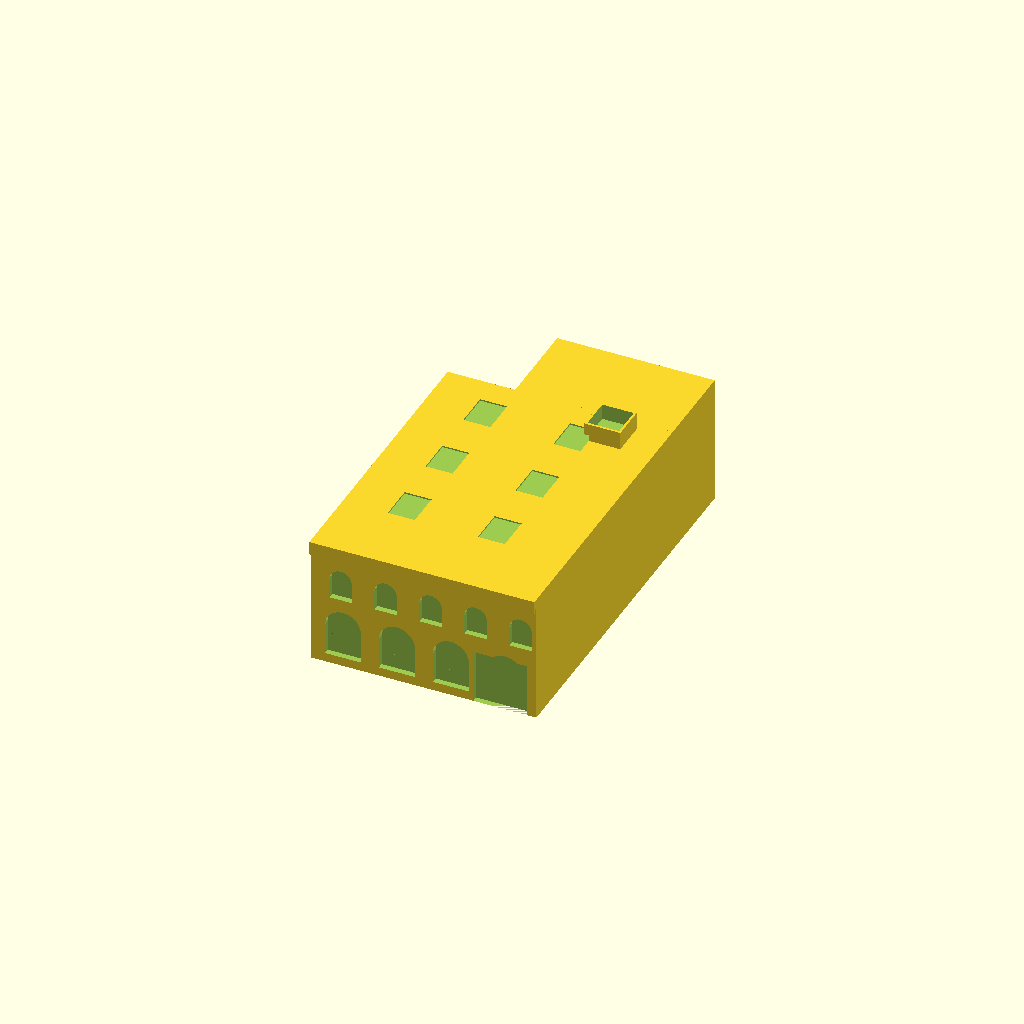
Cell 1: the model at its default parameters.
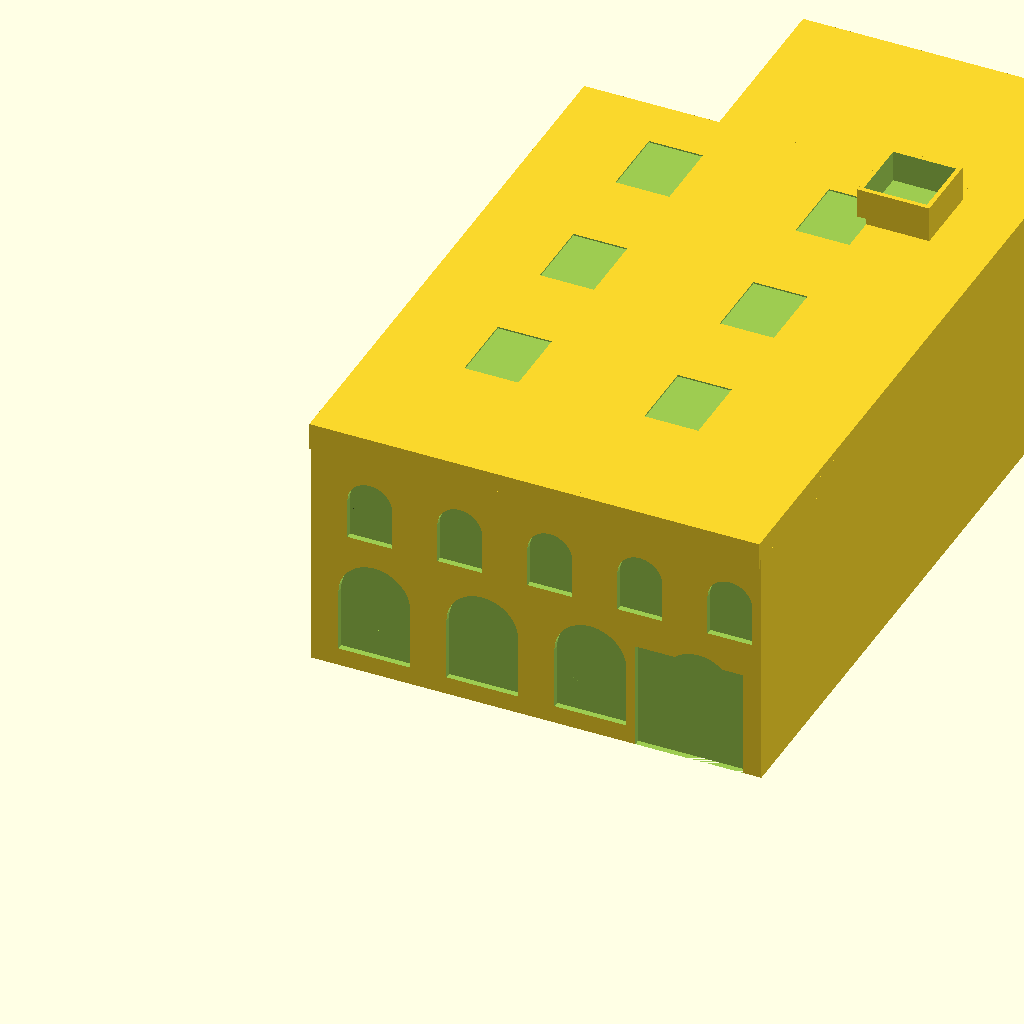
Cell 2 — ft set to 609.6, the other parameters unchanged.
All cells are drawn from one camera (rotation 55°, 0°, 25°, orthographic, colour scheme Cornfield), so only the parameter changes between them.
Source of the model, heron/heron_building.scad:
// Heron Building - 7 Heron Street, San Francisco
// 3D Printable Diorama Model
// Scale: 1:100 (1mm = 100mm real)

// Based on Boor Bridges Architecture drawings dated 2012-11-07

/* Real dimensions (approximate from drawings):
   - Main building footprint: ~50' x 85' (L-shaped)
   - 1st floor height: ~14'
   - 2nd floor height: ~12'
   - Parapet: ~3'
   - Total height: ~29'
*/

// === PARAMETERS ===
scale_factor = 1/100;  // 1:100 scale

// Real dimensions in mm (convert from feet: 1' = 304.8mm)
ft = 304.8;

// Building dimensions (in feet, will be scaled)
main_width = 50 * ft;      // East-West dimension
main_depth = 65 * ft;      // North-South main section
rear_depth = 20 * ft;      // Additional rear section
rear_width = 35 * ft;      // Width of rear section

floor1_height = 14 * ft;
floor2_height = 12 * ft;
parapet_height = 3 * ft;
total_height = floor1_height + floor2_height + parapet_height;

wall_thickness = 1 * ft;

// Window dimensions
arch_window_width = 6 * ft;
arch_window_height = 10 * ft;
rect_window_width = 4 * ft;
rect_window_height = 5 * ft;

// === MODULES ===

// Arched window cutout
module arch_window(w, h, depth=500) {
    radius = w/2;
    arch_height = h - radius;

    translate([0, 0, 0])
    union() {
        // Rectangular part
        cube([w, depth, arch_height]);
        // Arch part
        translate([radius, 0, arch_height])
        rotate([-90, 0, 0])
        cylinder(h=depth, r=radius, $fn=32);
    }
}

// Rectangular window cutout
module rect_window(w, h, depth=500) {
    cube([w, depth, h]);
}

// Decorative cornice
module cornice(length, projection=300, height=400) {
    // Simple stepped cornice profile
    translate([0, 0, 0])
    union() {
        cube([length, projection*0.3, height*0.3]);
        translate([0, 0, height*0.3])
        cube([length, projection*0.6, height*0.3]);
        translate([0, 0, height*0.6])
        cube([length, projection, height*0.4]);
    }
}

// Main building mass
module building_mass() {
    union() {
        // Main rectangular volume
        cube([main_width, main_depth, total_height]);

        // Rear L extension (northeast)
        translate([main_width - rear_width, main_depth, 0])
        cube([rear_width, rear_depth, total_height]);
    }
}

// South facade (street facing) with arched openings
module south_facade_windows() {
    window_y = -100;  // Slightly outside for clean cut

    // Large arched openings - ground floor
    // Based on elevation A4.1 - shows ~4 large arches
    for (i = [0:3]) {
        translate([3*ft + i * 12*ft, window_y, 2*ft])
        arch_window(8*ft, 11*ft);
    }

    // Second floor windows - smaller arches
    for (i = [0:4]) {
        translate([4*ft + i * 10*ft, window_y, floor1_height + 2*ft])
        arch_window(5*ft, 7*ft);
    }
}

// West facade windows
module west_facade_windows() {
    window_x = -100;

    // Ground floor - large arched windows
    for (i = [0:3]) {
        translate([window_x, 8*ft + i * 15*ft, 2*ft])
        rotate([0, 0, 90])
        arch_window(6*ft, 9*ft);
    }

    // Second floor windows
    for (i = [0:4]) {
        translate([window_x, 6*ft + i * 12*ft, floor1_height + 2*ft])
        rotate([0, 0, 90])
        arch_window(4*ft, 6*ft);
    }
}

// East facade windows
module east_facade_windows() {
    window_x = main_width + 100;

    // Similar pattern to west
    for (i = [0:3]) {
        translate([window_x, 8*ft + i * 15*ft, 2*ft])
        rotate([0, 0, -90])
        arch_window(6*ft, 9*ft);
    }

    for (i = [0:4]) {
        translate([window_x, 6*ft + i * 12*ft, floor1_height + 2*ft])
        rotate([0, 0, -90])
        arch_window(4*ft, 6*ft);
    }
}

// North facade (rear)
module north_facade_windows() {
    window_y = main_depth + rear_depth + 100;

    // Simpler rear facade
    for (i = [0:2]) {
        translate([main_width - rear_width + 5*ft + i * 10*ft, window_y, 3*ft])
        rotate([0, 0, 180])
        rect_window(5*ft, 7*ft);
    }
}

// Overhead door on south facade
module overhead_door() {
    translate([main_width - 14*ft, -100, 0])
    cube([12*ft, 500, 12*ft]);
}

// Skylights on roof
module skylights() {
    skylight_z = total_height - 100;

    // Based on roof plan - 6 skylights in grid pattern
    for (i = [0:1]) {
        for (j = [0:2]) {
            translate([10*ft + i * 20*ft, 15*ft + j * 18*ft, skylight_z])
            cube([6*ft, 8*ft, 500]);
        }
    }
}

// Parapet detail
module parapet_detail() {
    parapet_z = floor1_height + floor2_height;

    // South parapet with cornice
    translate([0, -300, parapet_z])
    cornice(main_width, 400, parapet_height);

    // East parapet
    translate([main_width, 0, parapet_z])
    rotate([0, 0, 90])
    cornice(main_depth, 300, parapet_height * 0.7);

    // West parapet
    translate([0, main_depth, parapet_z])
    rotate([0, 0, -90])
    cornice(main_depth, 300, parapet_height * 0.7);
}

// Patio area (recessed at ground level, south side)
module patio_cutout() {
    translate([2*ft, -100, 0])
    cube([20*ft, 15*ft + 100, floor1_height - 1*ft]);
}

// Roof access hatch structure
module roof_hatch() {
    translate([main_width - 15*ft, main_depth - 10*ft, total_height])
    difference() {
        cube([8*ft, 8*ft, 4*ft]);
        translate([0.5*ft, 0.5*ft, 0.5*ft])
        cube([7*ft, 7*ft, 4*ft]);
    }
}

// === MAIN ASSEMBLY ===

module heron_building() {
    difference() {
        union() {
            building_mass();
            parapet_detail();
            roof_hatch();
        }

        // Cut out all windows and doors
        south_facade_windows();
        west_facade_windows();
        east_facade_windows();
        north_facade_windows();
        overhead_door();
        skylights();
        // patio_cutout();  // Optional - uncomment for recessed patio
    }
}

// === RENDER ===

// Apply scale and render
scale([scale_factor, scale_factor, scale_factor])
heron_building();

// Uncomment below to add a base plate for easier printing
/*
translate([0, -5, -2])
scale([scale_factor, scale_factor, scale_factor])
cube([main_width + 4*ft, main_depth + rear_depth + 8*ft, 2/scale_factor]);
*/
Customizer parameters (derived from the source; name, type, default, range or options):
ft: number, default 304.8
